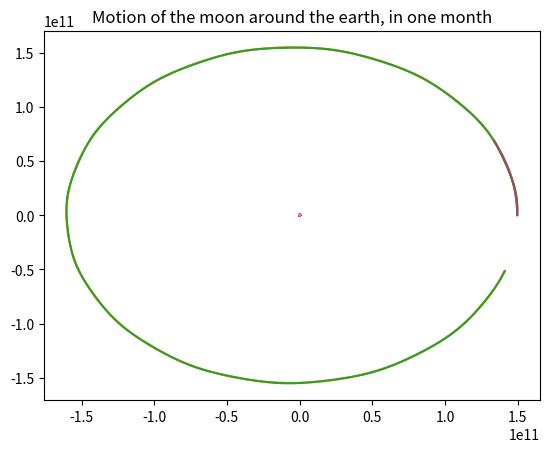

This chart was generated by the following Python code:
get_ipython().magic('matplotlib inline')
import numpy as np
import matplotlib.pyplot as plt
from scipy.integrate import odeint # This is the numerical solver

# Newton's gravitational constant
G = 6.674e-11

G

# masses of the bodies, in kg
m_earth= 5.972e24
m_sun= 1.989e30
m_moon = 7.348e22

# typical distances, in meters
d_earth_sun=149.6e9
d_earth_moon= 3.84e8

# Our initial setup of position and velocities
# Sun at centre, earth along the x-axis, moon sits above earth with positive y value
# Use the typical distances mentioned above
# [redacted]

# BUG FIX
# Initially we have vel_moon = (1022,0), which would cause the moon to crash into the earth
# We fixed that, so the moon starts off traveling along with the earth in the vertical direction

pos_sun = (0,0)
vel_sun = (0,0)
pos_earth = (d_earth_sun,0)  # earth sits to the right of the sun
vel_earth = (0,30.3e3) # earth is moving upwards
pos_moon = (d_earth_sun,d_earth_moon) # moon sit above the earth
vel_moon = (1022,30.3e3)  # moon moves away from sun horizontally, with speed of earth vertically. 

def rhs(Y,t,omega):  # this is the function of the right hand side of the ODE
    # Y = input, a list of 12 values
    # Y[0],Y[1],Y[2] are the x-component of the positions of sun, earth, moon
    # Y[3],Y[4],Y[5] are the x-component of their velocities
    # Y[6],Y[7],Y[8] are the y-component of the positions of sun, earth, moon
    # Y[9],Y[10],Y[11] are the y-component of their velocities
    #
    # Z = output. The time derivative of the above quantities
    Z=[0.0,0.0,0.0, 0.0,0.0,0.0, 0.0,0.0,0.0, 0.0,0.0,0.0]
    # 
    # x 1st derivative
    Z[0] = Y[3]
    Z[1] = Y[4]
    Z[2] = Y[5]
    # y 1st derivatives
    Z[6] = Y[9]
    Z[7] = Y[10]
    Z[8] = Y[11]
    # BUG FIX BELOW -- we were using Z as if it was the input. Need to use Y. 
    # Maybe we can all this a typo. All the equations below need Y[k]'s on the right hand side
    
    # factors in Newtons grav law, from distances of earth to sun, moon to sun, earth to moon
    k_es = G/((Y[0]-Y[1])**2 + (Y[6]-Y[7])**2)**(1.5)
    k_ms = G/((Y[0]-Y[2])**2 + (Y[6]-Y[8])**2)**(1.5)
    k_em = G/((Y[1]-Y[2])**2 + (Y[7]-Y[8])**2)**(1.5)
    # x accelerations
    Z[3] = k_es*m_earth*(Y[1]-Y[0]) + k_ms*m_moon*(Y[2]-Y[0])
    Z[4] = k_es*m_sun*(Y[0]-Y[1]) + k_em*m_moon*(Y[2]-Y[1])
    Z[5] = k_ms*m_sun*(Y[0]-Y[2]) + k_em*m_earth*(Y[1]-Y[2])
    # y accelerations
    Z[9] = k_es*m_earth*(Y[7]-Y[6]) + k_ms*m_moon*(Y[8]-Y[6])
    Z[10] = k_es*m_sun*(Y[6]-Y[7]) + k_em*m_moon*(Y[8]-Y[7])
    Z[11] = k_ms*m_sun*(Y[6]-Y[8]) + k_em*m_earth*(Y[7]-Y[8])
    return Z

Yinit = [0.0,0.0,0.0, 0.0,0.0,0.0, 0.0,0.0,0.0, 0.0,0.0,0.0]
Yinit[0] = pos_sun[0]
Yinit[1] = pos_earth[0]
Yinit[2] = pos_moon[0]
Yinit[3] = vel_sun[0]
Yinit[4] = vel_earth[0]
Yinit[5] = vel_moon[0]
Yinit[6] = pos_sun[1]
Yinit[7] = pos_earth[1]
Yinit[8] = pos_moon[1]
Yinit[9] = vel_sun[1]
Yinit[10] = vel_earth[1]
Yinit[11] = vel_moon[1]

# Here we do the standard setup for the ODE solver odeint.
# I didn't think too hard, just wanted to solve for a year worth of data

year_secs = 365*24*60*60  # seconds in a year
t_arr=np.linspace(0,year_secs,365) 
omega = 0.0  # this is a hack, to ge the next line to run
y_arr=odeint(rhs,Yinit,t_arr,args=(omega,))

# Now take the ouput data and save as vectors of positions
sun_x,sun_y = y_arr[:,0],y_arr[:,6]
earth_x,earth_y = y_arr[:,1],y_arr[:,7]
moon_x,moon_y = y_arr[:,2],y_arr[:,8]
#we plot the motion of the sun
plt.plot(sun_x,sun_y)
plt.title('Motion of the sun')

# Plot of the orbit of the earth around the sun
plt.plot(earth_x,earth_y)
plt.title('Motion of the earth')

# Plot the orbit of the moon around the sun
plt.plot(moon_x,moon_y)
plt.title('Motion of the moon, around the sun')

# Let's plot the orbit of moon, relative to the earth's position
plt.plot(moon_x-earth_x,moon_y-earth_y)
plt.title('Motion of the moon, relative to the earth')

# Let's look at a month's worth of data
sun_x,sun_y = y_arr[0:28,0],y_arr[0:28,6]
earth_x,earth_y = y_arr[0:28,1],y_arr[0:28,7]
moon_x,moon_y = y_arr[0:28,2],y_arr[0:28,8]
plt.plot(earth_x,earth_y,moon_x,moon_y)
plt.title('Motion of the earth and moon, in one month')

plt.plot(moon_x-earth_x,moon_y-earth_y)
plt.title('Motion of the moon around the earth, in one month')



